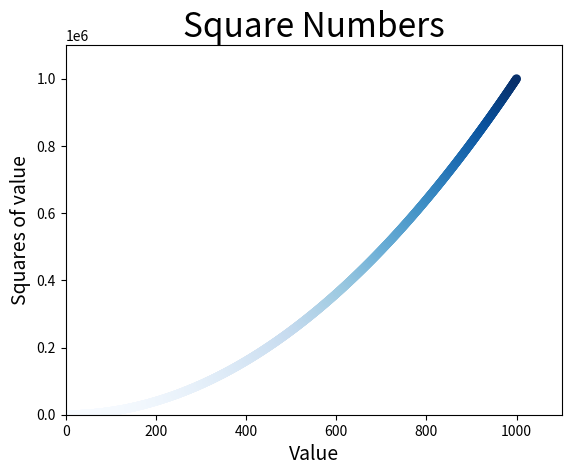

This chart was generated by the following Python code:
'''
@Description: 
@Version: 1.0
[redacted]
@Date: 2020-03-15 15:56:33
[redacted]
@LastEditTime: 2020-03-15 16:59:03
'''

import matplotlib.pyplot as plt

x_values = list(range(1, 1001))
y_values = [x**2 for x in x_values]

plt.scatter(x_values, y_values, c=y_values,
            cmap=plt.cm.Blues, edgecolors='none', s=40)

# 设置图标标题并给坐标轴加上标签
plt.title("Square Numbers", fontsize=24)
plt.xlabel("Value", fontsize=14)
plt.ylabel("Squares of value", fontsize=14)

# 设置刻度标记的大小
# plt.tick_params(axis='both', which='major', labelsize=14)

# 设置每个坐标的取值范围
plt.axis([0, 1100, 0, 1100000])
# plt.show()
plt.savefig('squares_plot.png', bbox_inches='tight')
